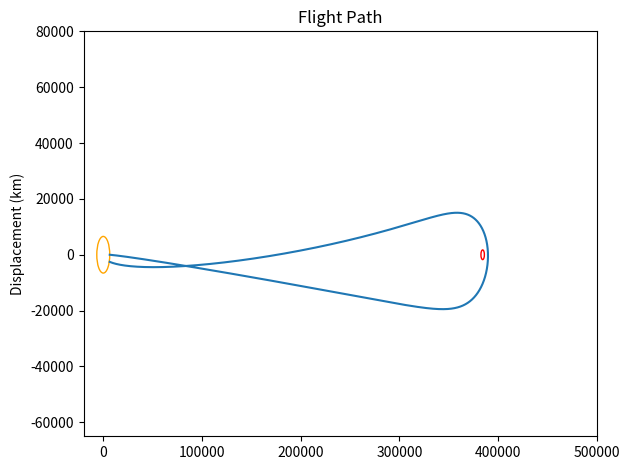

Write Python code to recreate this figure. (Note: this script raises an exception after producing the figure.)
import math
import matplotlib.pyplot as plt

from matplotlib import rcParams

rcParams.update({'figure.autolayout': True})

plt.dpi = 500

G = 8.65e-13
M_EARTH = 5.97e24
M_MOON = 7.35e22
D_ME = 384400
R_MOON = 1737.1
LAGRANGE_POINT = 346007.85


class Function:
    def __init__(self, start_value_x, start_value_y, step_size, dydx_x, dydx_y, dydx_start_x, dydx_start_y,
                 target_value_x, target_value_y):
        self.start_value_x = start_value_x
        self.start_value_y = start_value_y
        self.step_size = step_size
        self.dydx_x = dydx_x
        self.dydx_y = dydx_y
        self.dydx_start_x = dydx_start_x
        self.dydx_start_y = dydx_start_y
        self.target_value_x = target_value_x
        self.target_value_y = target_value_y

        self.current_value_x = self.start_value_x
        self.current_value_y = self.start_value_y

        self.dydx_current_value_x = self.dydx_start_x
        self.dydx_current_value_y = self.dydx_start_y

        self.time_history = []
        self.displacement_history_x = []
        self.displacement_history_y = []
        self.displacement_history_total = []
        self.velocity_history = []
        self.acceleration_history = []
        self.max_displacement_x = 0

    def euler(self):
        self.displacement_history_total.append(math.sqrt(self.current_value_x ** 2 + self.current_value_y ** 2))
        self.current_value_x += self.step_size * self.dydx_current_value_x
        self.current_value_y += self.step_size * self.dydx_current_value_y

    def velocity(self):
        self.velocity_history.append(math.sqrt(self.dydx_current_value_x ** 2 + self.dydx_current_value_y ** 2))
        self.acceleration_history.append(math.sqrt(
            self.dydx_x(self.current_value_x, self.current_value_y) ** 2 + self.dydx_y(self.current_value_x,
                                                                                       self.current_value_y) ** 2))
        self.dydx_current_value_x += self.step_size * self.dydx_x(self.current_value_x, self.current_value_y)
        self.dydx_current_value_y += self.step_size * self.dydx_y(self.current_value_x, self.current_value_y)

    def target_in_range(self):
        for i in range(250000):
            self.displacement_history_x.append(self.current_value_x)
            self.displacement_history_y.append(self.current_value_y)
            if self.current_value_x > self.max_displacement_x:
                self.max_displacement_x = self.current_value_x
            if self.current_value_x <= self.target_value_x and self.current_value_y <= self.target_value_y and self.max_displacement_x >= D_ME:  # TODO: updated displacement history. Make it into two lists
                return self.current_value_x, self.current_value_y, i / 1000, self.dydx_current_value_x, self.dydx_current_value_y
            self.time_history.append(i / 1000)
            self.euler()
            self.velocity()
        # return -1


def acceleration_x(x, y):
    return ((-G * M_EARTH * x) / (
            math.sqrt((x ** 2) + (y ** 2)) * ((x ** 2) + (y ** 2)))) + (((D_ME - x) *
                                                                         G * M_MOON) / (math.sqrt(
        (D_ME - x) ** 2 + (y ** 2)) * (((D_ME - x) ** 2) + (y ** 2))))


def acceleration_y(x, y):
    return ((-G * M_EARTH * y) / (
            math.sqrt(x ** 2 + y ** 2) * (x ** 2 + y ** 2))) + ((y *
                                                                 -G * M_MOON) / (
                                                                        math.sqrt((D_ME - x) ** 2 + (y ** 2)) * (
                                                                        ((D_ME - x) ** 2) + (y ** 2))))


if __name__ == '__main__':
    f = Function(6563, 0, 0.001, acceleration_x, acceleration_y, 39230, -1275, 6563, 0)
    print(f.target_in_range())

    plt.figure(1)
    plt.plot(f.displacement_history_x, f.displacement_history_y)
    circle1 = plt.Circle((0, 0), 6563, color='orange', fill=False)
    circle2 = plt.Circle((D_ME, 0), R_MOON, color='r', fill=False)
    plt.xlim(-20000, 500000)
    plt.ylim(-65000, 80000)
    plt.ylabel('Displacement (km)')
    plt.ylabel('Displacement (km)')
    plt.title('Flight Path')

    plt.gca().add_patch(circle1)
    plt.gca().add_patch(circle2)
    plt.savefig('./Plots/FlightPath.png')
    plt.show()

    plt.figure(2)
    plt.plot(f.time_history, f.velocity_history)
    plt.xlabel('Time (h)')
    plt.ylabel('Velocity (km/h)')
    plt.title('Velocity2D')
    plt.savefig('./Plots/Velocity2D.png', bbox_inches='tight')
    plt.show()

    plt.figure(3)
    plt.plot(f.time_history, f.acceleration_history)
    plt.xlabel('Time (h)')
    plt.ylabel('Acceleration (km/h^2)')
    plt.title('Acceleration2D')
    plt.savefig('./Plots/Acceleration2D.png', bbox_inches='tight')
    plt.show()

    plt.figure(4)
    plt.plot(f.time_history, f.displacement_history_total)
    plt.xlabel('Time (h)')
    plt.ylabel('Displacement (km)')
    plt.title('Displacement2D')
    plt.savefig('./Plots/Displacement2D.png', bbox_inches='tight')
